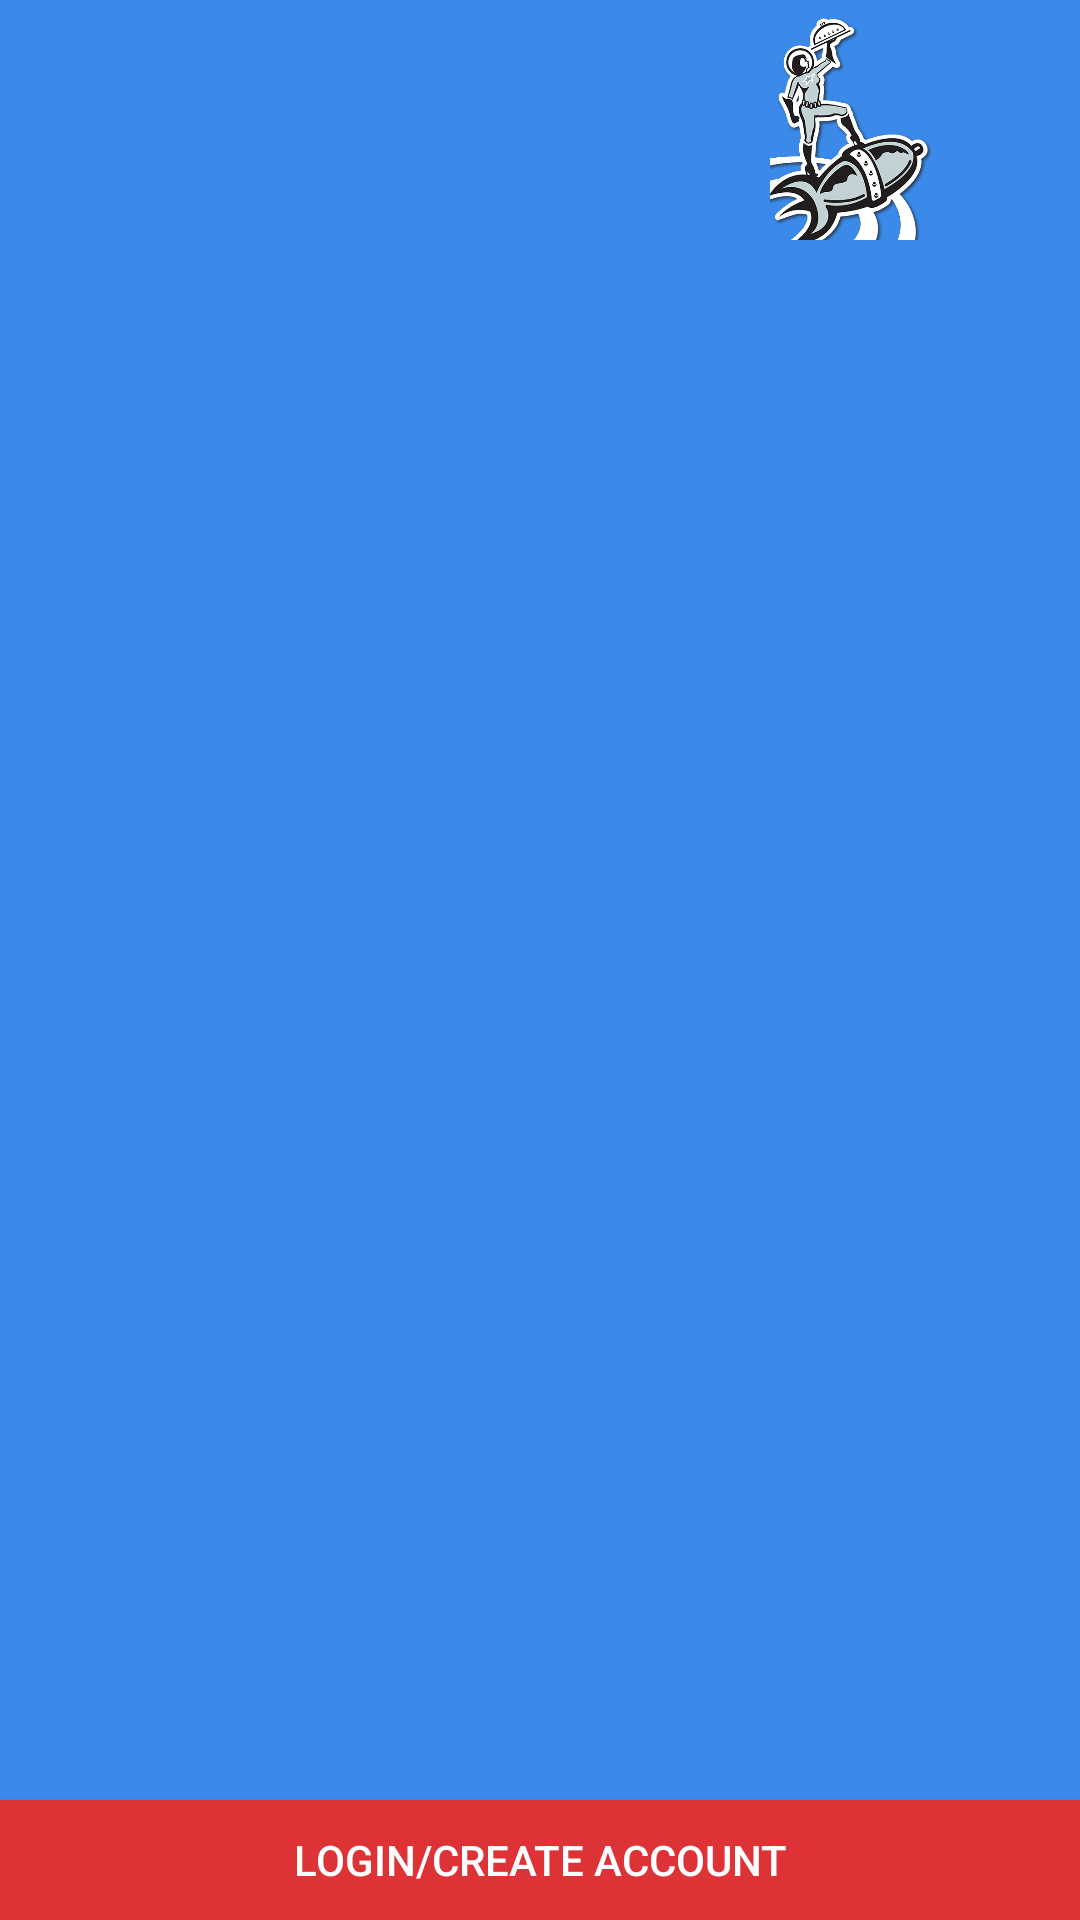

Reconstruct the res/layout file that produces this screen, plus the resources it refers to.
<!-- AndroidManifest.xml: application theme AppTheme -->
<!-- res/layout/navigation_header.xml -->
<?xml version="1.0" encoding="utf-8"?>
<RelativeLayout xmlns:android="http://schemas.android.com/apk/res/android"
    xmlns:app="http://schemas.android.com/apk/res-auto"
    android:layout_width="match_parent" android:layout_height="140dp"
    android:background="#3b8aea"
    android:id="@+id/relainnavigationheader"
    >


    <Button
        android:id="@+id/loginbuttonnavigation"
        style="@style/Widget.AppCompat.Button"
        android:layout_width="match_parent"
        android:layout_height="40dp"


        android:background="#dd3336"

        android:onClick="tologinwin"
        android:text="Login/Create Account"
        android:textColor="#ffffff"
        android:layout_alignParentBottom="true"
        android:layout_alignParentStart="true" />

    <ImageView
        android:id="@+id/imageView3"
        android:layout_width="100dp"
        android:layout_height="80dp"
        app:srcCompat="@drawable/rocketgirl"
        android:layout_marginEnd="26dp"
        android:layout_alignParentTop="true"
        android:layout_alignParentEnd="true" />


</RelativeLayout>
<!-- resources referenced by this layout -->
<resources>
  <!-- drawable rocketgirl: png bitmap (drawable, 117723 bytes) -->
  <style name="AppTheme" parent="Theme.AppCompat.Light.DarkActionBar">
          
          <item name="colorPrimary">@color/colorPrimary</item>
          <item name="colorPrimaryDark">@color/colorPrimaryDark</item>
          <item name="colorAccent">@color/colorAccent</item>
      </style>
  <!-- not gathered from this repository: default colours our renderer supplied (Android Studio template values) -->
  <color name="colorPrimary">#FF6200EE</color>
  <color name="colorPrimaryDark">#FF3700B3</color>
  <color name="colorAccent">#FF03DAC5</color>
</resources>
